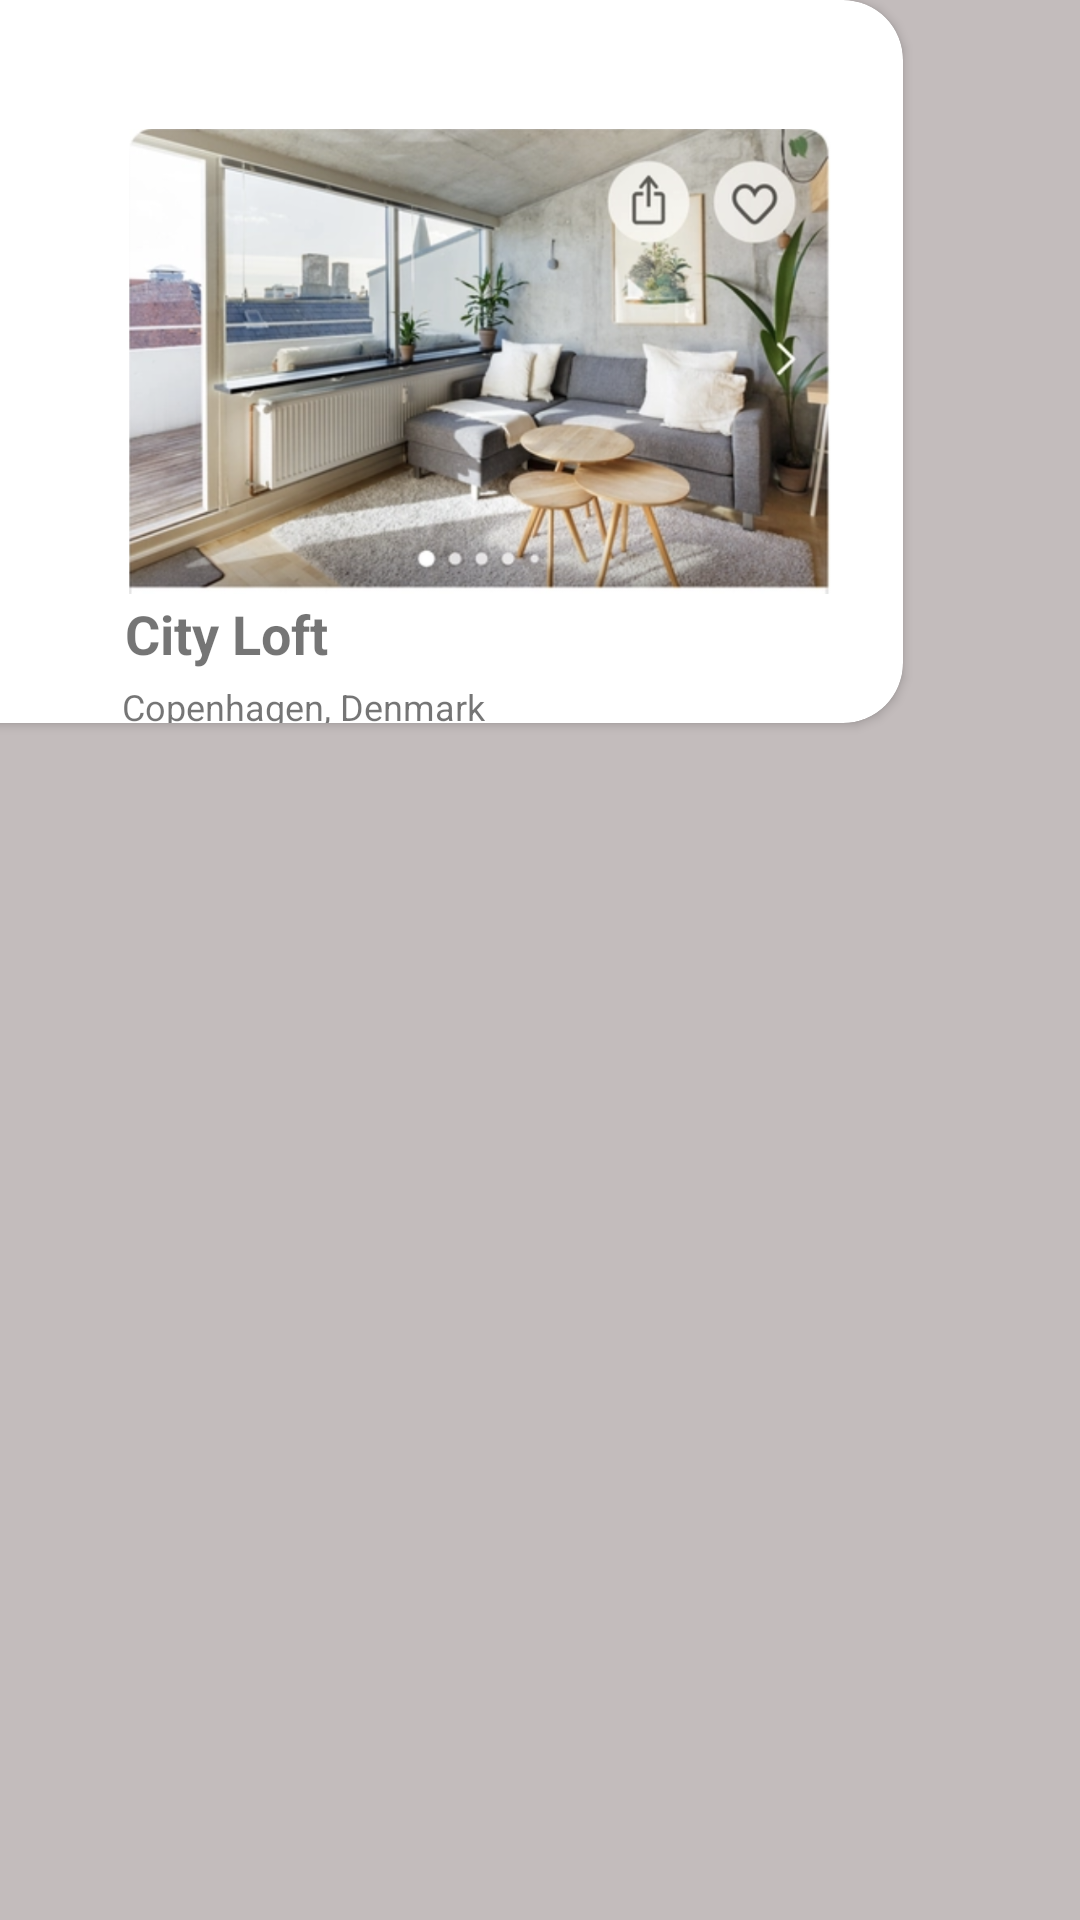

Layout XML and referenced resources for this Android screen:
<!-- AndroidManifest.xml: application theme Theme.Ekram -->
<!-- res/layout/post_card.xml -->
<?xml version="1.0" encoding="utf-8"?>
<layout xmlns:android="http://schemas.android.com/apk/res/android"
    xmlns:tools="http://schemas.android.com/tools"
    xmlns:app="http://schemas.android.com/apk/res-auto">
    <data>

    </data>

    <androidx.constraintlayout.widget.ConstraintLayout
        android:layout_width="match_parent"
        android:layout_height="wrap_content"
        android:background="#C3BCBC"
        app:layout_constraintEnd_toStartOf="@+id/cardViewTab"
        app:layout_constraintStart_toStartOf="@+id/cardViewTab">

        <androidx.cardview.widget.CardView
            android:id="@+id/cardView"
            android:layout_width="330dp"
            android:layout_height="241dp"
            android:layout_marginEnd="89dp"
            android:background="#C3BCBC"
            app:cardCornerRadius="20dp"
            app:cardElevation="2dp"
            app:layout_constraintEnd_toEndOf="parent"
            app:layout_constraintStart_toStartOf="parent"
            app:layout_constraintTop_toTopOf="parent">

            <androidx.constraintlayout.widget.ConstraintLayout
                android:layout_width="331dp"
                android:layout_height="match_parent">

                <ImageView
                    android:id="@+id/imageView"
                    android:layout_width="328dp"
                    android:layout_height="155dp"
                    android:layout_marginStart="47dp"
                    android:src="@drawable/just_try"
                    app:layout_constraintBottom_toBottomOf="parent"
                    app:layout_constraintEnd_toEndOf="parent"
                    app:layout_constraintStart_toStartOf="parent"
                    app:layout_constraintTop_toTopOf="parent" />

                <TextView
                    android:id="@+id/postTitle"
                    android:layout_width="wrap_content"
                    android:layout_height="wrap_content"
                    android:layout_marginStart="70dp"
                    android:layout_marginTop="1dp"
                    android:layout_marginEnd="192dp"
                    android:text="@string/city_loft"
                    android:textSize="18sp"
                    android:textStyle="bold"
                    app:layout_constraintEnd_toEndOf="parent"
                    app:layout_constraintStart_toStartOf="parent"
                    app:layout_constraintTop_toBottomOf="@+id/imageView" />

                <TextView
                    android:id="@+id/postLocation"
                    android:layout_width="wrap_content"
                    android:layout_height="wrap_content"
                    android:layout_marginStart="70dp"
                    android:layout_marginTop="4dp"
                    android:layout_marginEnd="141dp"
                    android:text="@string/copenhagen_denmark"
                    android:textSize="12sp"
                    app:layout_constraintEnd_toEndOf="parent"
                    app:layout_constraintStart_toStartOf="parent"
                    app:layout_constraintTop_toBottomOf="@+id/postTitle" />

            </androidx.constraintlayout.widget.ConstraintLayout>

        </androidx.cardview.widget.CardView>

    </androidx.constraintlayout.widget.ConstraintLayout>
</layout>
<!-- resources referenced by this layout -->
<resources>
  <!-- drawable just_try: png bitmap (drawable, 740589 bytes) -->
  <string name="city_loft">City Loft</string>
  <string name="copenhagen_denmark">Copenhagen, Denmark</string>
  <style name="Theme.Ekram" parent="Theme.MaterialComponents.DayNight.NoActionBar">
          
          <item name="colorPrimary">@color/purple_500</item>
          <item name="colorPrimaryVariant">#C3BCBC</item>
          <item name="colorOnPrimary">@color/white</item>
          
          <item name="colorSecondary">@color/teal_200</item>
          <item name="colorSecondaryVariant">@color/teal_700</item>
          <item name="colorOnSecondary">@color/black</item>
          
          <item name="android:statusBarColor" tools:targetApi="l">?attr/colorPrimaryVariant</item>
          
      </style>
  <!-- not gathered from this repository: default colours our renderer supplied (Android Studio template values) -->
  <color name="purple_500">#FF6200EE</color>
  <color name="teal_200">#FF03DAC5</color>
  <color name="teal_700">#FF018786</color>
  <color name="black">#FF000000</color>
  <color name="white">#FFFFFFFF</color>
</resources>
